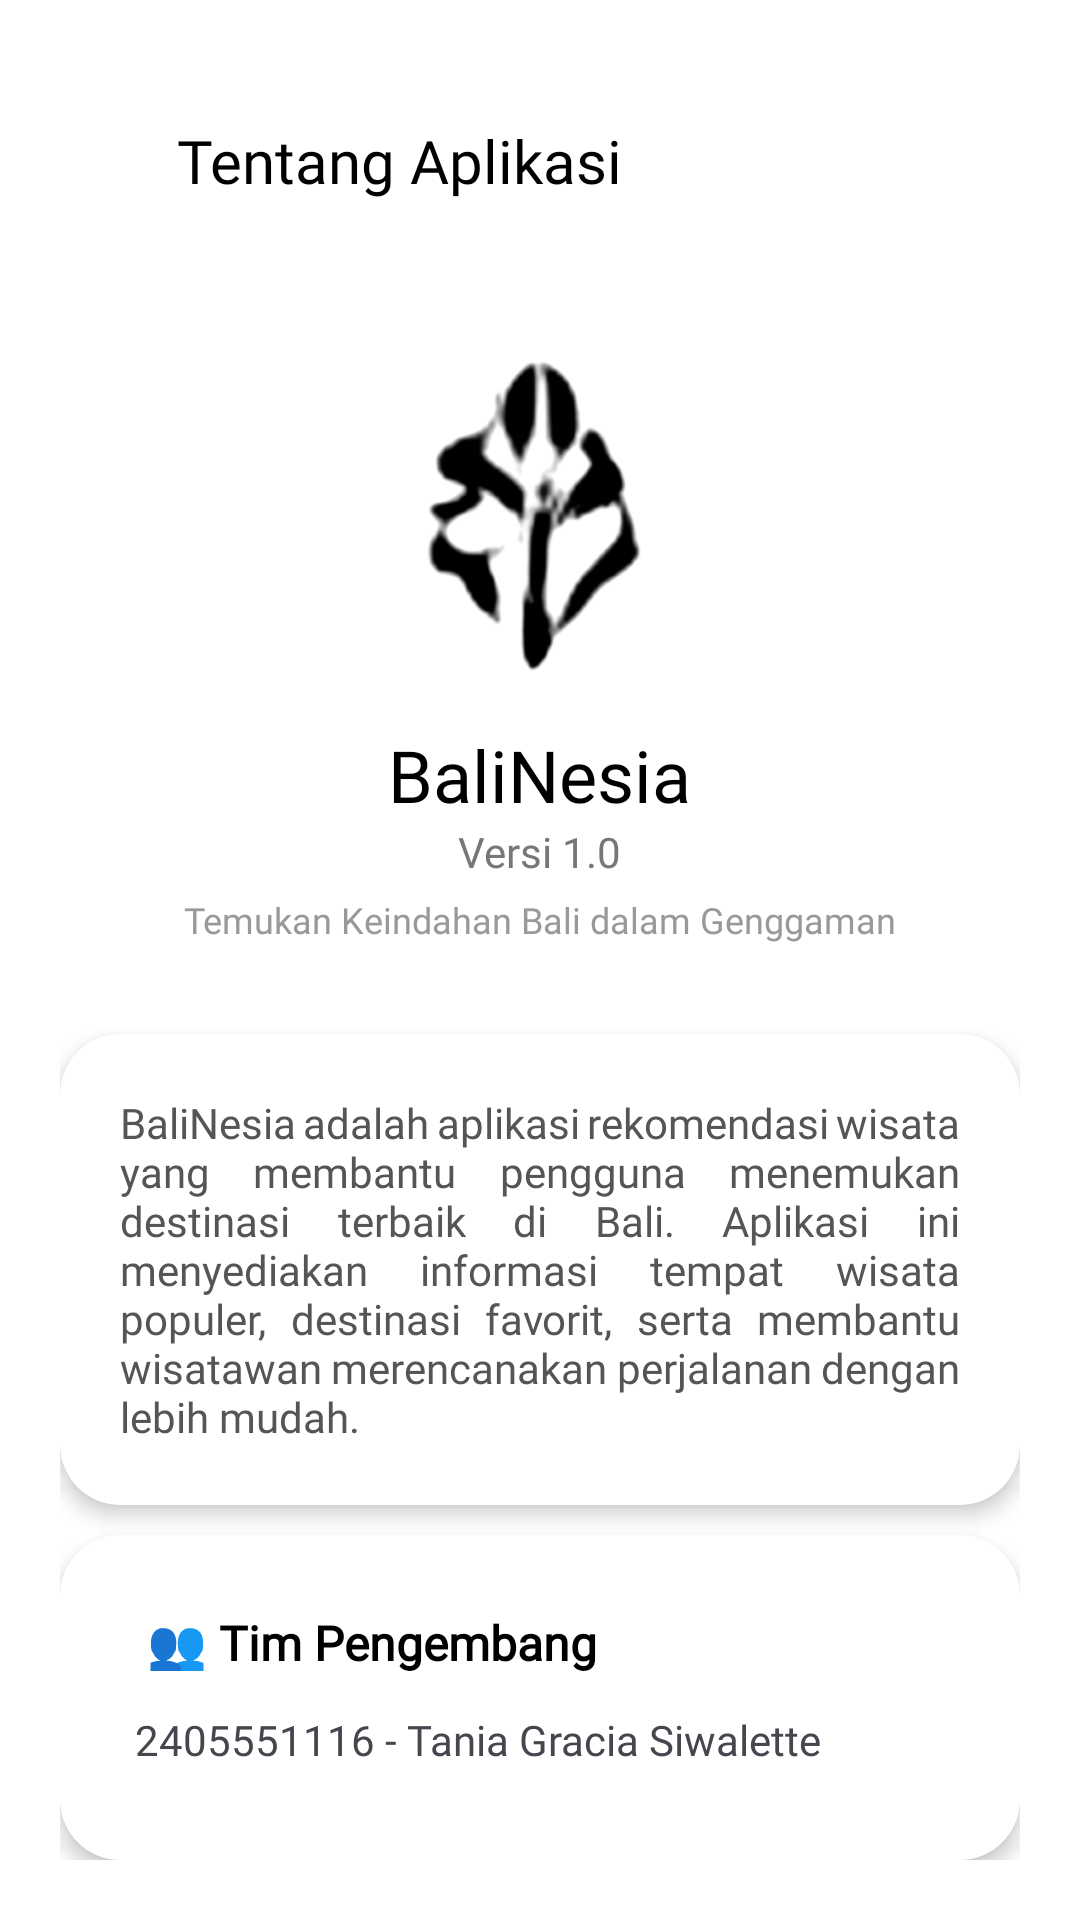

Here is an Android app screen rendered from its layout file. Give the layout XML and the strings, colors and styles it references.
<!-- AndroidManifest.xml: application theme Theme.BaliNesia4 -->
<!-- res/layout/activity_tentang_aplikasi.xml -->
<?xml version="1.0" encoding="utf-8"?>
<LinearLayout
    xmlns:android="http://schemas.android.com/apk/res/android"
    xmlns:app="http://schemas.android.com/apk/res-auto"
    android:layout_width="match_parent"
    android:layout_height="match_parent"
    android:orientation="vertical"
    android:background="#FFFFFF"
    android:padding="20dp">

    
    <LinearLayout
        android:layout_width="match_parent"
        android:layout_height="wrap_content"
        android:layout_marginTop="20dp"
        android:gravity="center_vertical"
        android:orientation="horizontal">

        <ImageView
            android:id="@+id/btnBack"
            android:layout_width="24dp"
            android:layout_height="24dp"
            android:src="@drawable/ic_back" />

        <TextView
            android:layout_width="wrap_content"
            android:layout_height="wrap_content"
            android:layout_marginStart="15dp"
            android:fontFamily="@font/montserratsemibold"
            android:text="Tentang Aplikasi"
            android:textColor="#000000"
            android:textSize="20sp" />
    </LinearLayout>

    <ImageView
        android:layout_width="120dp"
        android:layout_height="120dp"
        android:layout_gravity="center"
        android:layout_marginTop="40dp"
        android:src="@drawable/logo"
        app:tint="#000000"/>

    <TextView
        android:layout_width="wrap_content"
        android:layout_height="wrap_content"
        android:text="BaliNesia"
        android:textSize="24sp"
        android:textColor="#000000"
        android:fontFamily="@font/montserratsemibold"
        android:layout_gravity="center"
        android:layout_marginTop="15dp"/>

    <TextView
        android:layout_width="wrap_content"
        android:layout_height="wrap_content"
        android:text="Versi 1.0"
        android:textSize="14sp"
        android:textColor="#777777"
        android:fontFamily="@font/montserratmedium"
        android:layout_gravity="center"/>

    <TextView
        android:layout_width="wrap_content"
        android:layout_height="wrap_content"
        android:text="Temukan Keindahan Bali dalam Genggaman"
        android:textSize="12sp"
        android:textColor="#999999"
        android:fontFamily="@font/montserratsemibold"
        android:layout_gravity="center"
        android:layout_marginTop="5dp"/>

    <androidx.cardview.widget.CardView
        android:layout_width="match_parent"
        android:layout_height="wrap_content"
        android:layout_marginTop="30dp"
        app:cardCornerRadius="20dp"
        app:cardElevation="4dp">

        <LinearLayout
            android:layout_width="match_parent"
            android:layout_height="wrap_content"
            android:orientation="vertical"
            android:padding="20dp">

            <TextView
                android:layout_width="match_parent"
                android:layout_height="wrap_content"
                android:text="BaliNesia adalah aplikasi rekomendasi wisata yang membantu pengguna menemukan destinasi terbaik di Bali. Aplikasi ini menyediakan informasi tempat wisata populer, destinasi favorit, serta membantu wisatawan merencanakan perjalanan dengan lebih mudah."
                android:textSize="14sp"
                android:justificationMode="inter_word"
                android:textColor="#555555"
                android:fontFamily="@font/montserratmedium"/>

        </LinearLayout>

    </androidx.cardview.widget.CardView>

    <androidx.cardview.widget.CardView
        android:layout_width="match_parent"
        android:layout_height="wrap_content"
        android:layout_marginTop="10dp"
        app:cardCornerRadius="20dp"
        app:cardElevation="4dp">

        <LinearLayout
            android:layout_width="match_parent"
            android:layout_height="wrap_content"
            android:orientation="vertical"
            android:padding="25dp">

            <TextView
                android:layout_width="wrap_content"
                android:layout_height="wrap_content"
                android:text=" 👥 Tim Pengembang"
                android:textSize="16sp"
                android:textStyle="bold"
                android:fontFamily="@font/montserratsemibold"
                android:textColor="#000000"/>

            <TextView
                android:layout_width="match_parent"
                android:layout_height="wrap_content"
                android:layout_marginTop="12dp"
                android:text="2405551116 - Tania Gracia Siwalette"
                android:textSize="14sp"
                android:fontFamily="@font/montserratlight"/>

            <TextView
                android:layout_width="match_parent"
                android:layout_height="wrap_content"
                android:layout_marginTop="6dp"
                android:text="2405551113 - Kezia Ardela Pinem"
                android:textSize="14sp"
                android:fontFamily="@font/montserratlight"/>

            <TextView
                android:layout_width="match_parent"
                android:layout_height="wrap_content"
                android:layout_marginTop="6dp"
                android:text="2405551048 - Margaret Nuarimabel Siburian"
                android:textSize="14sp"
                android:fontFamily="@font/montserratlight"/>

            <TextView
                android:layout_width="match_parent"
                android:layout_height="wrap_content"
                android:layout_marginTop="6dp"
                android:text="2405551118 - Kendra Aurellia Renata"
                android:textSize="14sp"
                android:fontFamily="@font/montserratlight"/>

            <TextView
                android:layout_width="wrap_content"
                android:layout_height="wrap_content"
                android:text="© 2026 BaliNesia"
                android:textSize="12sp"
                android:textColor="#999999"
                android:fontFamily="@font/montserratmedium"
                android:layout_gravity="center"
                android:layout_marginTop="25dp"/>

            <TextView
                android:layout_width="wrap_content"
                android:layout_height="wrap_content"
                android:text="Universitas Udayana"
                android:textSize="12sp"
                android:textColor="#999999"
                android:fontFamily="@font/montserratmedium"
                android:layout_gravity="center"
                android:layout_marginTop="2dp"/>


        </LinearLayout>


    </androidx.cardview.widget.CardView>


</LinearLayout>
<!-- resources referenced by this layout -->
<resources>
  <!-- drawable logo: png bitmap (drawable, 37814 bytes) -->
  <style name="Theme.BaliNesia4" parent="Base.Theme.BaliNesia4">
          <item name="android:statusBarColor">@android:color/white</item>
          <item name="android:windowLightStatusBar">true</item>
      </style>
  <style name="Base.Theme.BaliNesia4" parent="Theme.Material3.DayNight.NoActionBar">
          
          
      </style>
</resources>
